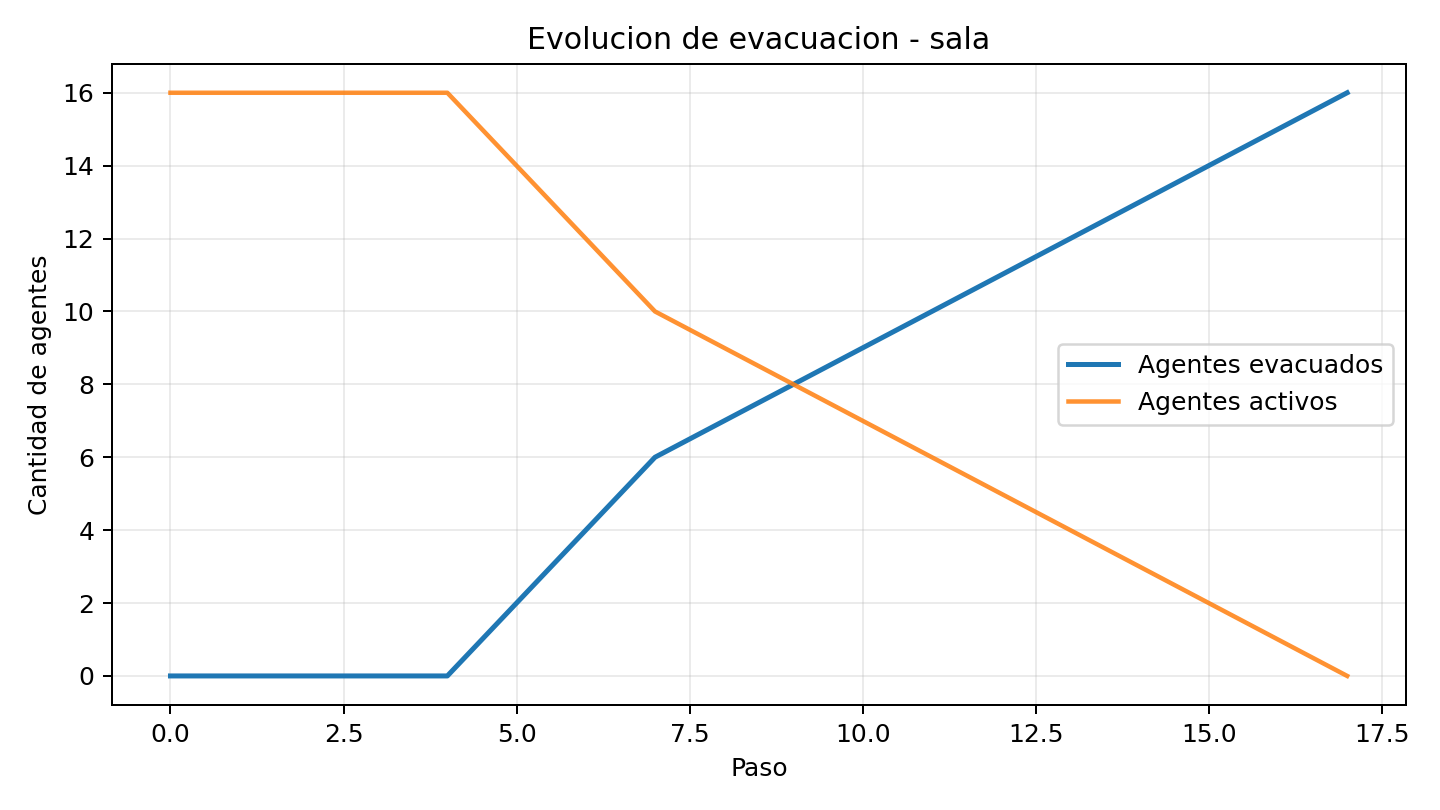

Values plotted in this chart, from the file beside it:
paso, agentes_activos, agentes_evac, conflictos, ratio_evac
0, 16, 0, 3, 0.0
1, 16, 0, 1, 0.0
2, 16, 0, 1, 0.0
3, 16, 0, 2, 0.0
4, 16, 0, 2, 0.0
5, 14, 2, 2, 0.125
6, 12, 4, 1, 0.25
7, 10, 6, 1, 0.375
8, 9, 7, 1, 0.4375
9, 8, 8, 1, 0.5
10, 7, 9, 1, 0.5625
11, 6, 10, 1, 0.625
12, 5, 11, 1, 0.6875
13, 4, 12, 1, 0.75
14, 3, 13, 1, 0.8125
15, 2, 14, 0, 0.875
16, 1, 15, 0, 0.9375
17, 0, 16, 0, 1.0
